The GitHub repository diogoazevedo04/ERCP_Image_Classifier contains a labelled image folder "processed_dataset" with 4 categories: biliary leaks, lithiasis, normal, stricture. Examples follow, each with its label.

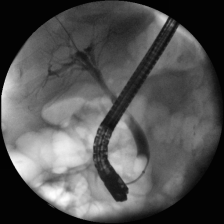
Label: normal

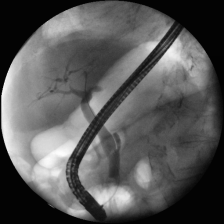
Label: normal

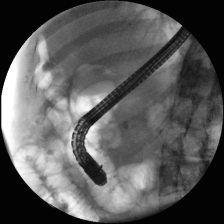
Label: lithiasis

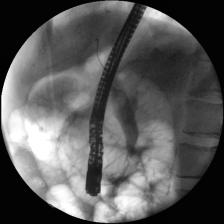
Label: stricture

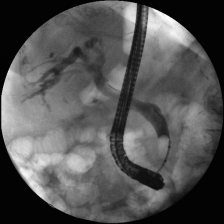
Label: lithiasis

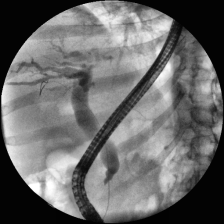
Label: stricture
